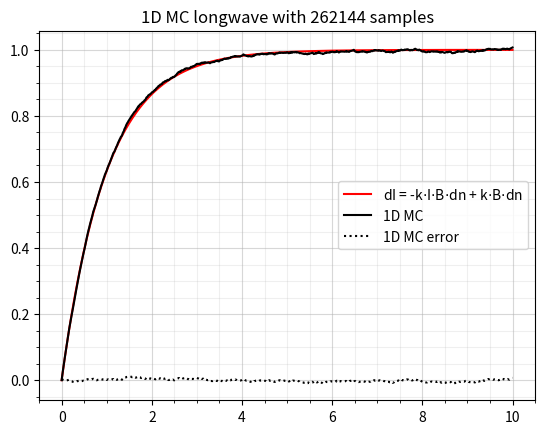

The script that saved this image:
import numpy as np
import matplotlib.pyplot as plt

# Initializing space
n_photons = 2**18
x_range = 10

# Checking flux at these points:
dn = 0.01
arr_xh = np.arange(0, x_range+dn/2, dn) # cell edges
arr_x = np.arange(dn/2, x_range, dn) # cell centers

# Creating photon position and travel distance
arr_tau = -np.log(np.random.rand(n_photons))
arr_pos = np.random.rand(n_photons)*x_range

# RTE properties
# dI = -kext*I*dn + kext*B*dn
kext = 1.0*np.ones_like(arr_x)
B = 1.0*np.ones_like(arr_x)

# Creating analytical solution
arr_I = np.zeros_like(arr_xh)
for i in range(1, len(arr_I)):
    arr_I[i] = arr_I[i-1] + -kext[i-1]*arr_I[i-1]*dn + kext[i-1]*B[i-1]*dn

# Photon travel distance and next position
arr_dn = arr_tau / kext[0]
arr_pos_next = arr_pos + arr_dn

# Calculating power
phi_tot = kext[0] * B[0] * (x_range*1*1)
phi_per_phot = phi_tot/n_photons

# Checking flux at flux points
arr_flux = np.zeros_like(arr_xh)
for i, flux_point in enumerate(arr_xh):
    arr_through_cell_edge = (arr_pos < flux_point) & (arr_pos_next > flux_point)
    flux = np.sum(arr_through_cell_edge)
    arr_flux[i] = flux

# Converting MC weights to energy
arr_I_MC = arr_flux*phi_per_phot
    

# Plotting
plt.figure()
plt.plot(arr_xh, arr_I, 'r-', label=r'dI = -k$\cdot$I$\cdot$B$\cdot$dn + k$\cdot$B$\cdot$dn')
plt.plot(arr_xh, arr_I_MC, color='black', label='1D MC')
plt.plot(arr_xh, arr_I_MC - arr_I, 'k:', label='1D MC error')
plt.grid(which='major', alpha=0.5)
plt.grid(which='minor', alpha=0.2)
plt.minorticks_on()
plt.legend()
plt.title(f'1D MC longwave with {n_photons} samples')
plt.show()
